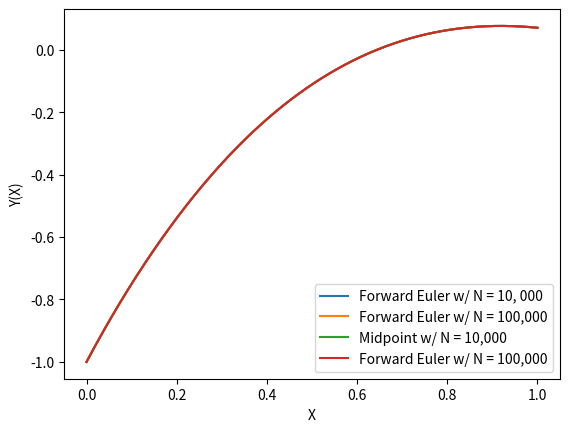

This chart was generated by the following Python code:
import time
from matplotlib import pyplot as plt
import math

# Interval for x
a = 0.0
b = 1.0

def initialize(n, h):
  x = [0]
  for i in range(1, n):
    x.append(x[i-1] + h)

  y = [-1.0]
  for i in range(1, n):
    y.append(0)

  return x, y

#f(x, y)
def f(x, y):
  return math.exp(-y) - y - x**2 - y**2

#Forward Euler Method
def forwardEuler(x, y, n, h):
  ops = 3 #Flops
  for i in range(n-1):
    ops += 16
    y[i+1] = y[i] + h * f(x[i], y[i])

  return ops

#Midpoint Method
def midpoint(x, y, n, h):
  ops = 3 #flops
  for i in range(n-1):  
    ops += 19
    y[i+1] = y[i] + h * f(x[i] + h/2, (y[i] + (h/2) * (f(x[i], y[i]))))
  
  return ops

def output(methodName, n, ops, start, finalValue):
  print(methodName + ", n = " + str(n))
  print("Time Duration: " + str(time.time() - start))
  print("# Operations: " + str(ops))
  print("When x=1.0, y=" + str(finalValue))


#Start calculating how long each method takes
start = time.time()

#Forward Euler n = 10, 000
n = 10000
h = (b - a) / n
x1, y1 = initialize(n, h)
operations = forwardEuler(x1, y1, n, h)
output("Forward Euler", n, operations, start, y1[n-1])
title1 = "Forward Euler w/ N = 10, 000"

#Forward Euler n = 100, 000
n = 100000
h = (b - a) / n
x2, y2 = initialize(n, h)
operations = forwardEuler(x2, y2, n, h)
output("Forward Euler", n, operations, start, y2[n-1])
title2 = "Forward Euler w/ N = 100,000"

#Midpoint n = 10, 000
n = 10000
h = (b - a) / n
x3, y3 = initialize(n, h)
operations = midpoint(x3, y3, n, h)
output("Midpoint", n, operations, start, y3[n-1])
title3 = "Midpoint w/ N = 10,000"

#Midpoint n = 100, 000
n = 100000
h = (b - a) / n
x4, y4 = initialize(n, h)
operations = midpoint(x4, y4, n, h)
output("Midpoint", n, operations, start, y4[n-1])
title4 = "Forward Euler w/ N = 100,000"

# plt.figure(10, 8)
plt.plot(x1, y1, label = title1)
plt.plot(x2, y2, label = title2)
plt.plot(x3, y3, label = title3)
plt.plot(x4, y4, label = title4)
plt.xlabel("X")
plt.ylabel("Y(X)")
plt.legend()
plt.show()